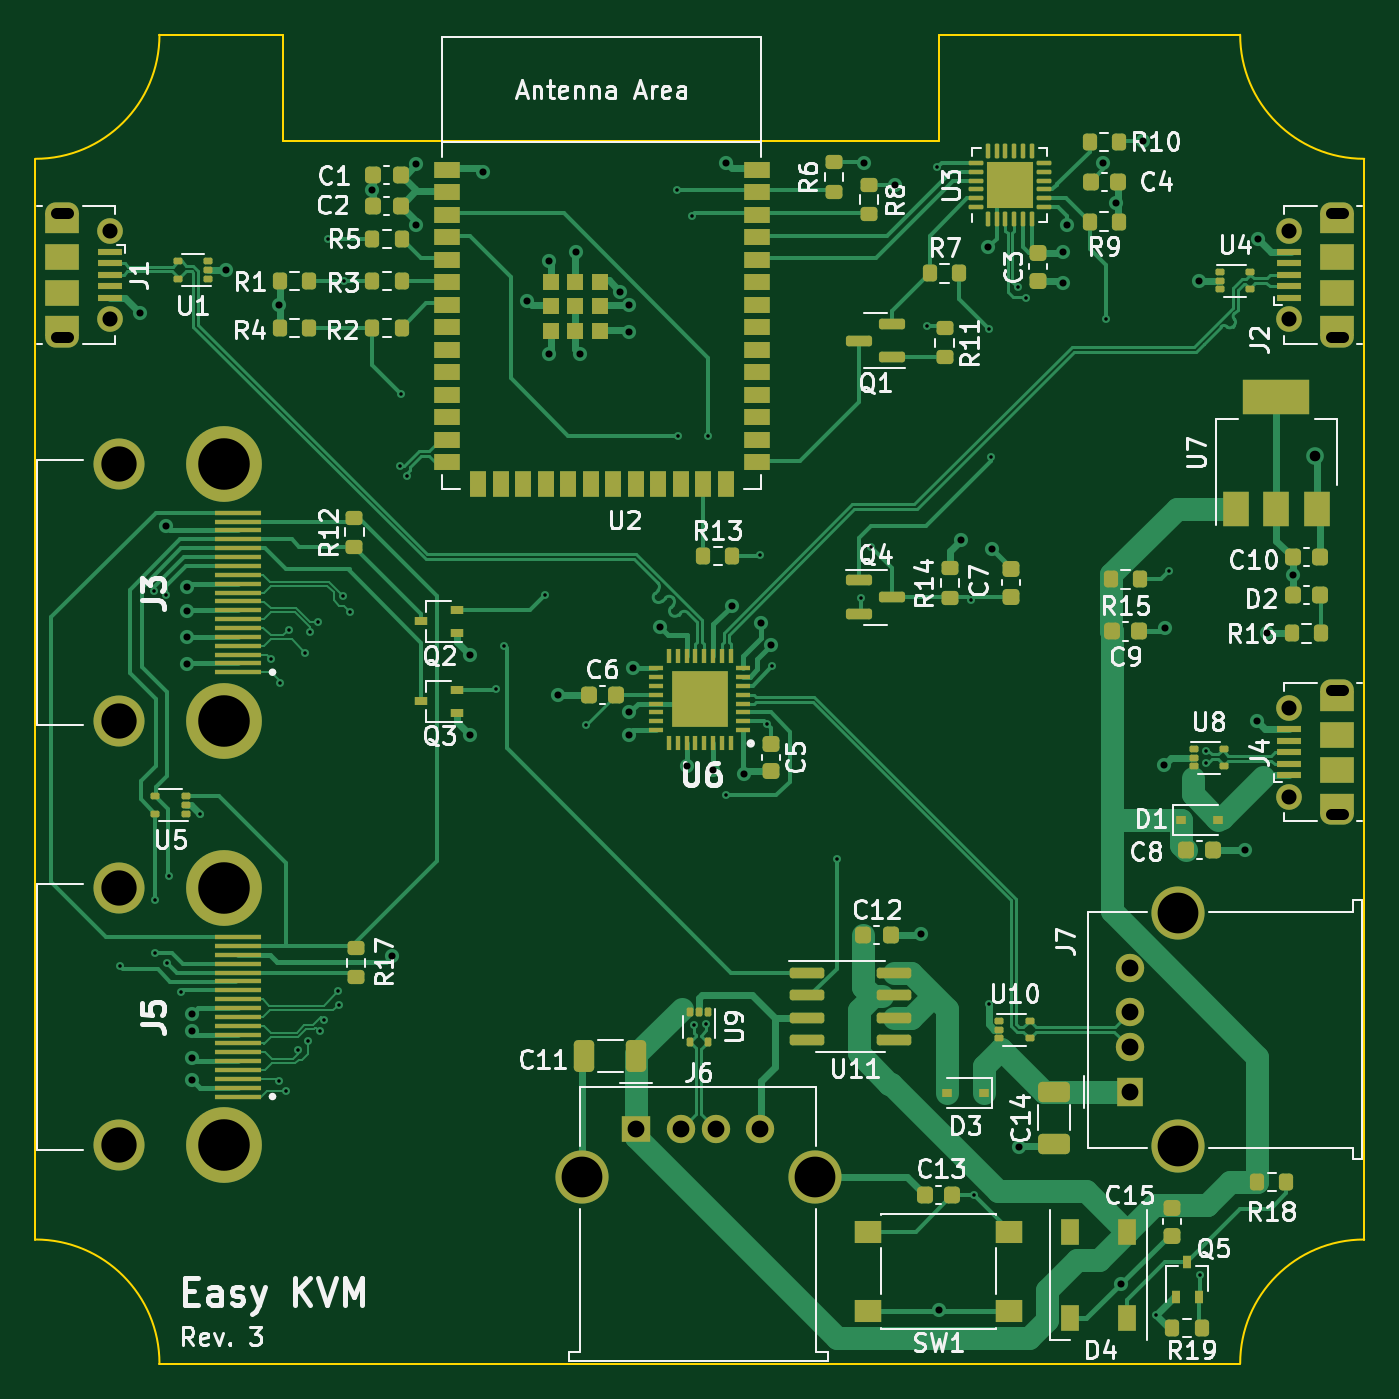
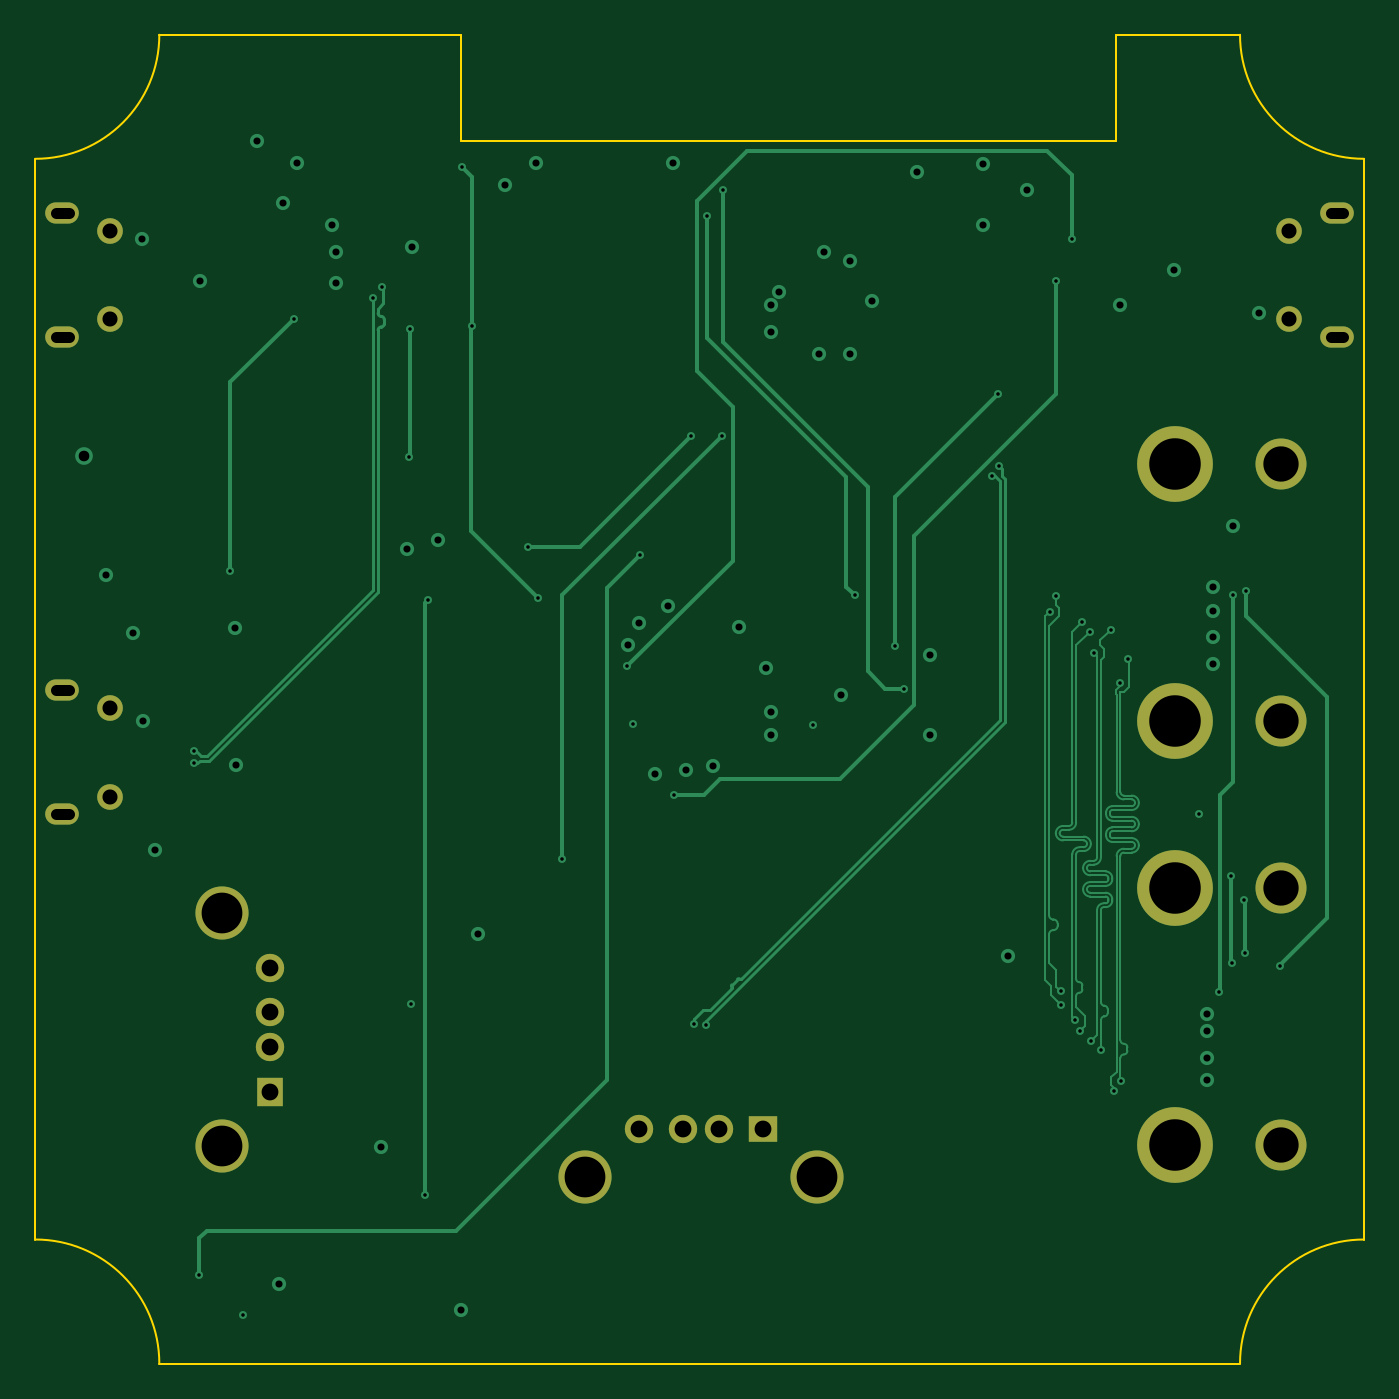
Circuit board: 11 layer files. Board 75.0 x 75.0 mm.
- bottom_copper: EasyKVM-B_Cu.gbl (22670 bytes)
- bottom_mask: EasyKVM-B_Mask.gbs (1598 bytes)
- paste: EasyKVM-B_Paste.gbp (490 bytes)
- bottom_silk: EasyKVM-B_Silkscreen.gbo (1601 bytes)
- outline: EasyKVM-Edge_Cuts.gm1 (1236 bytes)
- top_copper: EasyKVM-F_Cu.gtl (53691 bytes)
- top_mask: EasyKVM-F_Mask.gts (13016 bytes)
- paste: EasyKVM-F_Paste.gtp (11846 bytes)
- top_silk: EasyKVM-F_Silkscreen.gto (75732 bytes)
- drill: EasyKVM-NPTH.drl (276 bytes)
- drill: EasyKVM-PTH.drl (3418 bytes)

=== bottom_copper: EasyKVM-B_Cu.gbl (22670 bytes, source omitted) ===
=== bottom_mask: EasyKVM-B_Mask.gbs ===
G04 #@! TF.GenerationSoftware,KiCad,Pcbnew,(6.0.8)*
G04 #@! TF.CreationDate,2022-12-11T15:33:22-08:00*
G04 #@! TF.ProjectId,EasyKVM,45617379-4b56-44d2-9e6b-696361645f70,rev?*
G04 #@! TF.SameCoordinates,Original*
G04 #@! TF.FileFunction,Soldermask,Bot*
G04 #@! TF.FilePolarity,Negative*
%FSLAX46Y46*%
G04 Gerber Fmt 4.6, Leading zero omitted, Abs format (unit mm)*
G04 Created by KiCad (PCBNEW (6.0.8)) date 2022-12-11 15:33:22*
%MOMM*%
%LPD*%
G01*
G04 APERTURE LIST*
%ADD10C,4.275000*%
%ADD11C,2.880000*%
%ADD12O,1.900000X1.200000*%
%ADD13C,1.450000*%
%ADD14R,1.600000X1.500000*%
%ADD15C,1.600000*%
%ADD16C,3.000000*%
%ADD17R,1.500000X1.600000*%
G04 APERTURE END LIST*
D10*
X104655000Y-117230000D03*
X104655000Y-131730000D03*
D11*
X98695000Y-117230000D03*
X98695000Y-131730000D03*
D12*
X167467500Y-137000000D03*
X167467500Y-130000000D03*
D13*
X164767500Y-136000000D03*
X164767500Y-131000000D03*
D10*
X104655000Y-141179500D03*
X104655000Y-155679500D03*
D11*
X98695000Y-141179500D03*
X98695000Y-155679500D03*
D12*
X95512500Y-103050000D03*
D13*
X98212500Y-104050000D03*
D12*
X95512500Y-110050000D03*
D13*
X98212500Y-109050000D03*
D14*
X127920000Y-154780000D03*
D15*
X130420000Y-154780000D03*
X132420000Y-154780000D03*
X134920000Y-154780000D03*
D16*
X124850000Y-157490000D03*
X137990000Y-157490000D03*
D17*
X155780000Y-152660000D03*
D15*
X155780000Y-150160000D03*
X155780000Y-148160000D03*
X155780000Y-145660000D03*
D16*
X158490000Y-142590000D03*
X158490000Y-155730000D03*
D12*
X167467500Y-103050000D03*
D13*
X164767500Y-109050000D03*
D12*
X167467500Y-110050000D03*
D13*
X164767500Y-104050000D03*
M02*

=== paste: EasyKVM-B_Paste.gbp ===
G04 #@! TF.GenerationSoftware,KiCad,Pcbnew,(6.0.8)*
G04 #@! TF.CreationDate,2022-12-11T15:33:22-08:00*
G04 #@! TF.ProjectId,EasyKVM,45617379-4b56-44d2-9e6b-696361645f70,rev?*
G04 #@! TF.SameCoordinates,Original*
G04 #@! TF.FileFunction,Paste,Bot*
G04 #@! TF.FilePolarity,Positive*
%FSLAX46Y46*%
G04 Gerber Fmt 4.6, Leading zero omitted, Abs format (unit mm)*
G04 Created by KiCad (PCBNEW (6.0.8)) date 2022-12-11 15:33:22*
%MOMM*%
%LPD*%
G01*
G04 APERTURE LIST*
G04 APERTURE END LIST*
M02*

=== bottom_silk: EasyKVM-B_Silkscreen.gbo ===
G04 #@! TF.GenerationSoftware,KiCad,Pcbnew,(6.0.8)*
G04 #@! TF.CreationDate,2022-12-11T15:33:22-08:00*
G04 #@! TF.ProjectId,EasyKVM,45617379-4b56-44d2-9e6b-696361645f70,rev?*
G04 #@! TF.SameCoordinates,Original*
G04 #@! TF.FileFunction,Legend,Bot*
G04 #@! TF.FilePolarity,Positive*
%FSLAX46Y46*%
G04 Gerber Fmt 4.6, Leading zero omitted, Abs format (unit mm)*
G04 Created by KiCad (PCBNEW (6.0.8)) date 2022-12-11 15:33:22*
%MOMM*%
%LPD*%
G01*
G04 APERTURE LIST*
%ADD10C,4.275000*%
%ADD11C,2.880000*%
%ADD12O,1.900000X1.200000*%
%ADD13C,1.450000*%
%ADD14R,1.600000X1.500000*%
%ADD15C,1.600000*%
%ADD16C,3.000000*%
%ADD17R,1.500000X1.600000*%
G04 APERTURE END LIST*
%LPC*%
D10*
X104655000Y-117230000D03*
X104655000Y-131730000D03*
D11*
X98695000Y-117230000D03*
X98695000Y-131730000D03*
D12*
X167467500Y-137000000D03*
X167467500Y-130000000D03*
D13*
X164767500Y-136000000D03*
X164767500Y-131000000D03*
D10*
X104655000Y-141179500D03*
X104655000Y-155679500D03*
D11*
X98695000Y-141179500D03*
X98695000Y-155679500D03*
D12*
X95512500Y-103050000D03*
D13*
X98212500Y-104050000D03*
D12*
X95512500Y-110050000D03*
D13*
X98212500Y-109050000D03*
D14*
X127920000Y-154780000D03*
D15*
X130420000Y-154780000D03*
X132420000Y-154780000D03*
X134920000Y-154780000D03*
D16*
X124850000Y-157490000D03*
X137990000Y-157490000D03*
D17*
X155780000Y-152660000D03*
D15*
X155780000Y-150160000D03*
X155780000Y-148160000D03*
X155780000Y-145660000D03*
D16*
X158490000Y-142590000D03*
X158490000Y-155730000D03*
D12*
X167467500Y-103050000D03*
D13*
X164767500Y-109050000D03*
D12*
X167467500Y-110050000D03*
D13*
X164767500Y-104050000D03*
M02*

=== outline: EasyKVM-Edge_Cuts.gm1 ===
G04 #@! TF.GenerationSoftware,KiCad,Pcbnew,(6.0.8)*
G04 #@! TF.CreationDate,2022-12-11T15:33:22-08:00*
G04 #@! TF.ProjectId,EasyKVM,45617379-4b56-44d2-9e6b-696361645f70,rev?*
G04 #@! TF.SameCoordinates,Original*
G04 #@! TF.FileFunction,Profile,NP*
%FSLAX46Y46*%
G04 Gerber Fmt 4.6, Leading zero omitted, Abs format (unit mm)*
G04 Created by KiCad (PCBNEW (6.0.8)) date 2022-12-11 15:33:22*
%MOMM*%
%LPD*%
G01*
G04 APERTURE LIST*
G04 #@! TA.AperFunction,Profile*
%ADD10C,0.100000*%
G04 #@! TD*
G04 APERTURE END LIST*
D10*
X101000000Y-93000000D02*
X108000000Y-93000000D01*
X108000000Y-99000000D02*
X108000000Y-93000000D01*
X145000000Y-99000000D02*
X108000000Y-99000000D01*
X145000000Y-93000000D02*
X145000000Y-99000000D01*
X101000000Y-168000000D02*
G75*
G03*
X94000000Y-161000000I-7000000J0D01*
G01*
X162000000Y-168000000D02*
X101000000Y-168000000D01*
X162000000Y-93000000D02*
G75*
G03*
X169000000Y-100000000I7000000J0D01*
G01*
X169000000Y-161000000D02*
G75*
G03*
X162000000Y-168000000I0J-7000000D01*
G01*
X169000000Y-100000000D02*
X169000000Y-161000000D01*
X145000000Y-93000000D02*
X162000000Y-93000000D01*
X94000000Y-100000000D02*
G75*
G03*
X101000000Y-93000000I0J7000000D01*
G01*
X94000000Y-100000000D02*
X94000000Y-161000000D01*
M02*

=== top_copper: EasyKVM-F_Cu.gtl (53691 bytes, source omitted) ===
=== top_mask: EasyKVM-F_Mask.gts (13016 bytes, source omitted) ===
=== paste: EasyKVM-F_Paste.gtp (11846 bytes, source omitted) ===
=== top_silk: EasyKVM-F_Silkscreen.gto (75732 bytes, source omitted) ===
=== drill: EasyKVM-NPTH.drl ===
M48
; DRILL file {KiCad (6.0.8)} date Sun Dec 11 15:33:24 2022
; FORMAT={-:-/ absolute / metric / decimal}
; #@! TF.CreationDate,2022-12-11T15:33:24-08:00
; #@! TF.GenerationSoftware,Kicad,Pcbnew,(6.0.8)
; #@! TF.FileFunction,NonPlated,1,4,NPTH
FMAT,2
METRIC
%
G90
G05
T0
M30

=== drill: EasyKVM-PTH.drl ===
M48
; DRILL file {KiCad (6.0.8)} date Sun Dec 11 15:33:24 2022
; FORMAT={-:-/ absolute / metric / decimal}
; #@! TF.CreationDate,2022-12-11T15:33:24-08:00
; #@! TF.GenerationSoftware,Kicad,Pcbnew,(6.0.8)
; #@! TF.FileFunction,Plated,1,4,PTH
FMAT,2
METRIC
; #@! TA.AperFunction,Plated,PTH,ViaDrill
T1C0.200
; #@! TA.AperFunction,Plated,PTH,ViaDrill
T2C0.400
; #@! TA.AperFunction,Plated,PTH,ViaDrill
T3C0.600
; #@! TA.AperFunction,Plated,PTH,ComponentDrill
T4C0.600
; #@! TA.AperFunction,Plated,PTH,ComponentDrill
T5C0.850
; #@! TA.AperFunction,Plated,PTH,ComponentDrill
T6C0.950
; #@! TA.AperFunction,Plated,PTH,ComponentDrill
T7C1.992
; #@! TA.AperFunction,Plated,PTH,ComponentDrill
T8C2.300
; #@! TA.AperFunction,Plated,PTH,ComponentDrill
T9C2.909
%
G90
G05
T1
X98.75Y-145.56
X100.69Y-124.38
X100.72Y-144.81
X100.75Y-141.85
X101.39Y-124.64
X101.445Y-145.415
X101.53Y-140.46
X102.2Y-147.041
X103.29Y-136.96
X107.3Y-128.22
X107.729Y-152.06
X107.791Y-129.57
X108.132Y-152.637
X108.31Y-126.573
X108.84Y-150.298
X109.219Y-127.89
X109.39Y-149.8
X109.47Y-126.69
X109.946Y-126.172
X110.056Y-149.249
X110.309Y-148.593
X110.51Y-104.52
X111.1Y-147.0
X111.108Y-147.758
X111.367Y-124.693
X111.4Y-106.89
X111.74Y-125.56
X114.581Y-117.341
X114.66Y-113.28
X114.991Y-117.912
X119.99Y-129.92
X120.47Y-127.48
X122.74Y-124.64
X125.08Y-131.97
X130.2Y-101.78
X130.24Y-115.62
X131.06Y-103.25
X131.144Y-148.884
X131.844Y-148.814
X131.97Y-115.64
X132.95Y-135.92
X134.875Y-122.345
X135.275Y-131.915
X135.6Y-128.64
X139.25Y-139.5
X140.61Y-124.78
X141.17Y-121.93
X144.35Y-109.46
X144.91Y-100.49
X146.81Y-124.9
X147.0Y-158.5
X147.8Y-147.7
X147.85Y-109.6
X147.93Y-116.81
X149.439Y-107.228
X149.916Y-107.851
X154.42Y-109.02
X157.25Y-165.25
X158.0Y-123.29
X159.75Y-163.0
X160.044Y-133.421
X160.045Y-134.125
T2
X99.91Y-108.69
X101.37Y-120.749
X102.54Y-124.157
X102.54Y-125.5
X102.54Y-127.0
X102.54Y-128.5
X102.85Y-148.25
X102.85Y-149.25
X102.85Y-150.75
X102.85Y-152.0
X104.74Y-106.29
X107.75Y-108.25
X113.0Y-101.75
X114.1Y-145.0
X115.5Y-100.319
X115.5Y-103.75
X118.5Y-128.0
X118.5Y-132.5
X119.25Y-100.75
X121.75Y-108.0
X123.0Y-105.75
X123.0Y-111.0
X123.5Y-130.25
X124.5Y-105.25
X124.75Y-111.0
X127.0Y-107.5
X127.5Y-108.25
X127.5Y-109.75
X127.5Y-131.25
X127.5Y-132.5
X127.75Y-128.75
X129.26Y-126.42
X130.75Y-134.25
X132.25Y-134.5
X133.0Y-100.25
X133.292Y-125.231
X134.0Y-134.75
X134.95Y-126.22
X135.53Y-127.47
X140.75Y-100.25
X142.5Y-101.5
X144.0Y-143.75
X145.0Y-165.0
X146.25Y-121.5
X147.75Y-105.0
X148.0Y-122.0
X149.5Y-155.75
X152.0Y-105.25
X152.0Y-107.0
X152.25Y-103.75
X154.25Y-100.25
X155.0Y-102.5
X155.25Y-163.5
X156.5Y-99.0
X157.7Y-134.2
X157.75Y-126.5
X159.7Y-106.9
X162.25Y-139.0
X162.93Y-131.75
X163.0Y-104.5
X163.5Y-126.75
X165.0Y-123.5
T3
X166.25Y-116.75
T5
X98.212Y-104.05
X98.212Y-109.05
X164.767Y-104.05
X164.767Y-109.05
X164.767Y-131.0
X164.767Y-136.0
T6
X127.92Y-154.78
X130.42Y-154.78
X132.42Y-154.78
X134.92Y-154.78
X155.78Y-145.66
X155.78Y-148.16
X155.78Y-150.16
X155.78Y-152.66
T7
X98.695Y-117.23
X98.695Y-131.73
X98.695Y-141.179
X98.695Y-155.679
T8
X124.85Y-157.49
X137.99Y-157.49
X158.49Y-142.59
X158.49Y-155.73
T9
X104.655Y-117.23
X104.655Y-131.73
X104.655Y-141.179
X104.655Y-155.679
T4
X95.162Y-103.05G85X95.862Y-103.05
G05
X95.862Y-110.05G85X95.162Y-110.05
G05
X167.117Y-103.05G85X167.817Y-103.05
G05
X167.817Y-110.05G85X167.117Y-110.05
G05
X167.117Y-130.0G85X167.817Y-130.0
G05
X167.817Y-137.0G85X167.117Y-137.0
G05
T0
M30

